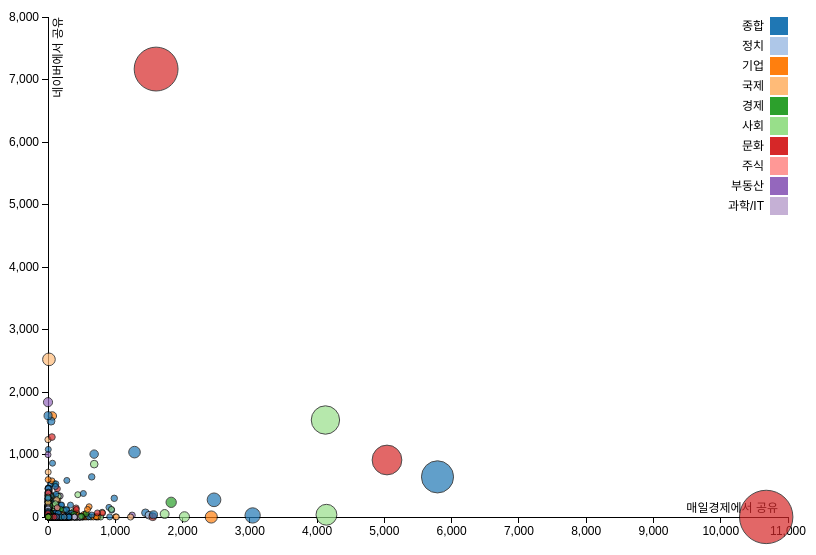
D3 v2 page, settled after 360 driven frames (6 s of simulated time); the page loaded 1 data file(s).


  (function(i,s,o,g,r,a,m){i['GoogleAnalyticsObject']=r;i[r]=i[r]||function(){
  (i[r].q=i[r].q||[]).push(arguments)},i[r].l=1*new Date();a=s.createElement(o),
  m=s.getElementsByTagName(o)[0];a.async=1;a.src=g;m.parentNode.insertBefore(a,m)
  })(window,document,'script','//www.google-analytics.com/analytics.js','ga');

  ga('create', 'UA-43044462-4', 'auto');
  ga('send', 'pageview');





var margin = {top: 20, right: 20, bottom: 30, left: 40},
    width = 800 - margin.left - margin.right,
    height = 550 - margin.top - margin.bottom;

var x = d3.scale.linear()
    .range([0, width]);

var y = d3.scale.linear()
    .range([height, 0]);

var svg = d3.select("#chart").append("svg")
    .attr("width", width + margin.left + margin.right)
    .attr("height", height + margin.top + margin.bottom)
  .append("g")
    .attr("transform", "translate(" + margin.left + "," + margin.top + ")");

var tooltip = d3.select("#chart").append("div")
    .attr("class", "tooltip")
    .style("opacity", 0);


var mValue = function(d) { return d3.format(",")(d.m_facebook);};
var nValue = function(d) { return d3.format(",")(d.n_facebook);};

var category_kr = function(c) {

    switch (c) {
      case "gen":
        return "종합";
      case "society":
        return "사회";
      case "economy":
        return "경제";
      case "business":
        return "기업";
      case "culture":
        return "문화";
      case "international":
        return "국제";
      case "politics":
        return "정치";
      case "estate":
        return "부동산";
      case "it":
        return "과학/IT";
      case "stock":
        return "주식";
      default :
        return c;
    }
}

var color = d3.scale.category20();

var caution = svg.append("text")
        .attr("x", (width / 2))             
        .attr("y", (height/2))
        .attr("text-anchor", "middle")  
        .style("font-size", "14px") 
        .text(" 데이터 로딩중입니다. 접속환경에 따라 로딩시간이 다소 걸릴 수 있습니다.");

d3.tsv("mkdcdata2015.tsv", function(data) {





  data.forEach(function(d) {
    d["month"] = d["month"]
    d["title"] = d["title"];
    d.m_facebook = +d.m_facebook;
    d.n_facebook = +d.n_facebook;
    d["url"] = d["url"];
    d["category"] = category_kr(d["category"]);
  });

  console.log(data[0])
// if (error) throw error;



  // Compute the scales’ domains.
  x.domain(d3.extent(data, function(d) { return d.m_facebook; })).nice();
  y.domain(d3.extent(data, function(d) { return d.n_facebook; })).nice();
  



  // Add the x-axis.
  svg.append("g")
      .attr("class", "x axis")
      .attr("transform", "translate(0," + height + ")")
      .call(d3.svg.axis().scale(x).orient("bottom"))
      .append("text")
      .attr("class", "label")
      .attr("x", width-10)
      .attr("y", -5)
      .style("text-anchor", "end")
      .text("매일경제에서 공유");

  // Add the y-axis.
  svg.append("g")
      .attr("class", "y axis")
      .call(d3.svg.axis().scale(y).orient("left"))
      .append("text")
      .attr("class", "label")
      .attr("transform", "rotate(-90)")
      .attr("y", 5)
      .attr("dy", ".71em")
      .style("text-anchor", "end")
      .text("네이버에서 공유");      

  // Add the points!
  svg.selectAll(".point")
      .data(data)
    .enter()
    .append("a")
      .attr("xlink:href", function(d) {return d["url"]; })
      .attr("target", "_blank")
    .append("circle")
      .attr("class", "point")
      .attr("r",  function(d) { return Math.max((d.m_facebook + d.n_facebook)/400,3); })
      //.attr("r",  5)
      .attr("cx", function(d) { return x(d.m_facebook); })
      .attr("cy", function(d) { return y(d.n_facebook); })
      .style("fill", function(d) { return color(d["category"]); })
      .on("mouseover", function(d) {
          tooltip.transition()
               .duration(200)
               .style("opacity", .9);
          tooltip.html(d["title"] + "<br/>매경주소 : " + mValue(d) 
          + ", 네이버주소 : " + nValue(d) )
               .style("left", (d3.event.pageX + 5) + "px")
               .style("top", (d3.event.pageY - 28) + "px");
      })
      .on("mouseout", function(d) {
          tooltip.transition()
               .duration(500)
               .style("opacity", 0);
      });
      //.on("click", function(d) {});

    // draw legend
    var legend = svg.selectAll(".legend")
        .data(color.domain())
      .enter().append("g")
        .attr("class", "legend")
        .attr("transform", function(d, i) { return "translate(0," + i * 20 + ")"; });

    // draw legend colored rectangles
    legend.append("rect")
        .attr("x", width - 18)
        .attr("width", 18)
        .attr("height", 18)
        .style("fill", color);

    // draw legend text
    legend.append("text")
        .attr("x", width - 24)
        .attr("y", 9)
        .attr("dy", ".35em")
        .style("text-anchor", "end")
        .text(function(d) { return d;})      

        caution.style("opacity", 0);

});



### data: mkdcdata2015.tsv
month	title	m_facebook	n_facebook	url	category
01	담배가격 인상에도 불구…던힐은 아직 2700원 ‘왜?’	4	0	http://star.mk.co.kr/new/view.php?mc=ST&…	gen
01	北 김정은 “남북정상회담 못할 이유 없어”	2	0	http://news.mk.co.kr/news_forward.php?do…	politics
01	이명박 전 대통령 "4대강 사업 더 지켜봐야"	1	0	http://news.mk.co.kr/news_forward.php?do…	politics
01	현대百그룹, 아빠 기 살리기…힐링선물·가족캠프 지원	1	0	http://news.mk.co.kr/news_forward.php?do…	business
01	“양적완화 준비됐다” 드라기 발언에 유로화 최저…유로당 1.202달러	1	11	http://news.mk.co.kr/news_forward.php?do…	international
01	김무성 “기업인 사기회복 도와야”	4	0	http://news.mk.co.kr/news_forward.php?do…	politics
01	N. Korea’s new rich changing landscape o…	2	0	http://news.mk.co.kr/news_forward.php?do…	gen
01	국민·하나銀 임대사업 시동건다	43	0	http://news.mk.co.kr/news_forward.php?do…	economy
01	실손보험료 최대 20% 인상…손보사 이달부터 적용	3	0	http://news.mk.co.kr/news_forward.php?do…	economy
01	“독도는 한국의 심장…새해 첫날도 철통경계”	0	79	http://news.mk.co.kr/news_forward.php?do…	society
01	미국, 고강도 대북 제재조치 담은 행정명령 발동	0	1	http://news.mk.co.kr/news_forward.php?do…	international
01	`뽁뽁이`…에어캡의 우리말 순화어로 선정	1	0	http://news.mk.co.kr/news_forward.php?do…	society
01	문형표 복지부장관, 담뱃값 다음은 술	133	211	http://news.mk.co.kr/news_forward.php?do…	economy
01	북한, `언론사 총격` 프랑스에 위로 전문…"테러 반대"	5	0	http://news.mk.co.kr/news_forward.php?do…	international
01	액티브X 드디어…3월에 사라진다	18	0	http://news.mk.co.kr/news_forward.php?do…	business
01	갑론을박 김영란법 2월 국회로	1	0	http://news.mk.co.kr/news_forward.php?do…	politics
01	문화재 `번호` 없앤다…공청회 거쳐 연내 고시 추진	1	0	http://news.mk.co.kr/news_forward.php?do…	culture
01	세계경제에 먹구름 부른 ‘지정학 갈등’ 해법 모색	4	0	http://news.mk.co.kr/news_forward.php?do…	economy
01	[오늘의 날씨] 12일, 전국 대체로 맑으나 한파	5	0	http://news.mk.co.kr/news_forward.php?do…	culture
01	의정부서 화재로 128명 사상, 안전 무방비 도시형생활주택	0	23	http://news.mk.co.kr/news_forward.php?do…	society
01	신도리코 보급형 3D프린터 출시	13	0	http://news.mk.co.kr/news_forward.php?do…	business
01	‘가장 가난한 대통령’ 우루과이 호세 무히카 5년월급 55만弗 기부	1	0	http://news.mk.co.kr/news_forward.php?do…	society
01	시각장애 제자들 위해 ‘훈련로봇’ 개발	13	13	http://news.mk.co.kr/news_forward.php?do…	society
01	서울문화예술대 상담사학교	3	0	http://news.mk.co.kr/news_forward.php?do…	society
01	수상한 외가 방문…외조부 우익DNA 전수받은 아베총리	3	0	http://news.mk.co.kr/news_forward.php?do…	society
01	의정부 화재건물에 살던 신참 소방관…직업정신 발휘해 주민들 대피시켜	15	0	http://news.mk.co.kr/news_forward.php?do…	society
01	펀드도 모바일 직구시대	8	1	http://news.mk.co.kr/news_forward.php?do…	stock
01	크루즈법 등 경제법안 처리시도	1	0	http://news.mk.co.kr/news_forward.php?do…	politics
01	삼성, 초슬림 메탈폰 A5·A7 곧 출시	9	0	http://news.mk.co.kr/news_forward.php?do…	business
01	[MK 추천매물] 서교동 홍대입구역 호텔 용지 170억원	1	0	http://news.mk.co.kr/news_forward.php?do…	estate
01	서승환장관 “민간임대리츠 지원 강화”	6	0	http://news.mk.co.kr/news_forward.php?do…	estate
01	만취 바비킴 피해 女승무원 귀국...공항서 첫마디가	10	0	http://news.mk.co.kr/news_forward.php?do…	society
01	무역협회 “4억명 中내수시장 공략”	1	0	http://news.mk.co.kr/news_forward.php?do…	society
01	연말정산간소화서비스, 15일부터 시작…주의사항은?	4	0	http://news.mk.co.kr/news_forward.php?do…	economy
01	그리스 덕에 모처럼 웃은 유럽	0	1	http://news.mk.co.kr/news_forward.php?do…	international
01	상계동 보증금 1억·월세 70만원에 8년 산다	4	0	http://news.mk.co.kr/news_forward.php?do…	gen
01	금융투자업 발전 위해 사모펀드 대폭 키워야	1	0	http://news.mk.co.kr/news_forward.php?do…	gen
01	Regulations have stranglehold on economi…	1	0	http://news.mk.co.kr/news_forward.php?do…	gen
01	청정지역이라던 텔레그램도 ‘스팸 범벅’	1	0	http://news.mk.co.kr/news_forward.php?do…	society
01	KIC, 토종운용사와 해외부동산 투자	2	0	http://news.mk.co.kr/news_forward.php?do…	stock
01	타회사 경력 5년이상 쌓아야…오너도 ‘CEO시험’ 거치는 獨	44	0	http://news.mk.co.kr/news_forward.php?do…	gen
01	김윤섭 유한양행 사장 “정정당당하게 이기는 영업해야”	1	0	http://news.mk.co.kr/news_forward.php?do…	it
01	성형·미용광고, 지하철·버스안에서 못한다	11	0	http://news.mk.co.kr/news_forward.php?do…	society
01	하이투자증권, 종목발굴 서비스 `예스폴리오` 선보여	1	0	http://news.mk.co.kr/news_forward.php?do…	stock
01	인천 어린이집 무서운 교사, 아이 김치 남기자 강제로…충격	0	46	http://news.mk.co.kr/news_forward.php?do…	society
01	인천 어린이집 아동학대…어린이집 측 한다는 말이	27	0	http://news.mk.co.kr/news_forward.php?do…	society
01	대한민국 교육산업의 미래가 한지리에...대한민국 교육박람회 개최	4	0	http://news.mk.co.kr/news_forward.php?do…	society
01	항공 유류할증료 급락, 한 달 만에 74% 내려…국내선은 절반 이상	1	0	http://news.mk.co.kr/news_forward.php?do…	economy
01	중앙고속도로서 43중 추돌 사고 발생, 19명 중경상·도로 전면통제	4	0	http://news.mk.co.kr/news_forward.php?do…	society
01	[Financial Consulting] 증여 고민하는 70대 자산가…자…	2	0	http://news.mk.co.kr/news_forward.php?do…	economy
01	[머니포커스] 4분기 실적발표 앞둔 IT업종 을미년 전망	2	0	http://news.mk.co.kr/news_forward.php?do…	economy
01	[그래픽 재테크] 100세 시대 재테크 보험·연금상품 ‘쑥’	4	7	http://news.mk.co.kr/news_forward.php?do…	economy
01	경제살리기 대연정을…개혁전선 넓히지 말고 ‘노동’에 집중하라	134	0	http://news.mk.co.kr/news_forward.php?do…	gen
01	사물인터넷 유망분야 헬스>가전>물류	185	19	http://news.mk.co.kr/news_forward.php?do…	business
01	등산전문가가 말하는 겨울 산행에 놓치면 안되는 필수 장비	0	1	http://news.mk.co.kr/news_forward.php?do…	culture
01	‘가든파이브 현대아울렛’ 가을 문연다	12	0	http://news.mk.co.kr/news_forward.php?do…	business
01	朴대통령 “기술금융·핀테크 앞장 권선주 행장 본받아야”	1	0	http://news.mk.co.kr/news_forward.php?do…	economy
01	[톡톡! 부동산] 상가도 아파트처럼 ‘모델하우스 마케팅’	0	2	http://news.mk.co.kr/news_forward.php?do…	estate
01	보온 안되는 기능성 발열내의	21	0	http://news.mk.co.kr/news_forward.php?do…	business
01	“美·中·유럽 기업들도 씨앤앰에 높은 관심”	29	0	http://news.mk.co.kr/news_forward.php?do…	stock
... 13,511 more rows